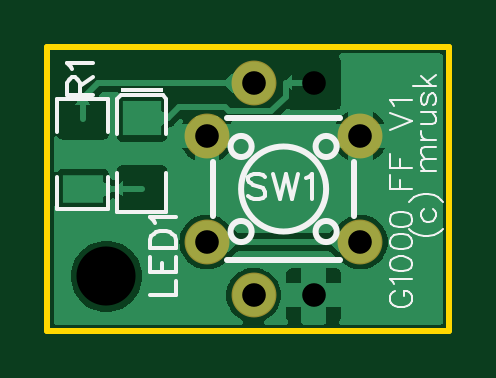
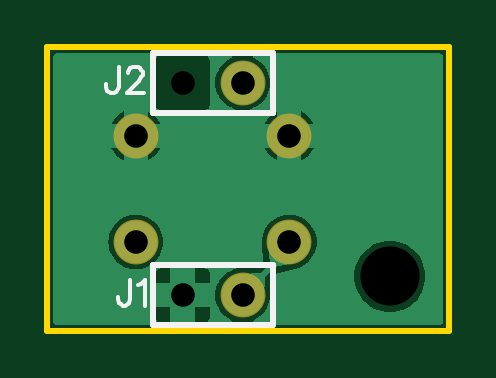
Circuit board: 10 layer files. Board 17.0 x 12.0 mm.
- drill: Drill_NPTH_Through.DRL (95 bytes)
- drill: Drill_PTH_Through.DRL (152 bytes)
- outline: Gerber_BoardOutlineLayer.GKO (139 bytes)
- bottom_copper: Gerber_BottomLayer.GBL (8740 bytes)
- bottom_silk: Gerber_BottomSilkscreenLayer.GBO (874 bytes)
- bottom_mask: Gerber_BottomSolderMaskLayer.GBS (935 bytes)
- top_copper: Gerber_TopLayer.GTL (11551 bytes)
- paste: Gerber_TopPasteMaskLayer.GTP (1097 bytes)
- top_silk: Gerber_TopSilkscreenLayer.GTO (5104 bytes)
- top_mask: Gerber_TopSolderMaskLayer.GTS (3699 bytes)

=== drill: Drill_NPTH_Through.DRL ===
M48
;FILE_FORMAT=2:5
INCH,TZ
T1F00S00C0.07874
T2F00S00C0.09846
%
T2
X09843Y-14567
M30

=== drill: Drill_PTH_Through.DRL ===
M48
;FILE_FORMAT=2:5
INCH,TZ
T1F00S00C0.03937
%
T1
X34370Y-17717
X44370
X34370Y17717
X44370
X26575Y08858
X52165
X26575Y-08858
X52165
M30

=== outline: Gerber_BoardOutlineLayer.GKO ===
%FSLAX25Y25*%
%MOIN*%
%ADD10C,0.01000000*%
%IPPOS*%
G75*
G54D10*
X0Y23622D02*
G01X66929D01*
Y-23622D01*
X0D01*
Y23622D01*
M02*

=== bottom_copper: Gerber_BottomLayer.GBL (8740 bytes, source omitted) ===
=== bottom_silk: Gerber_BottomSilkscreenLayer.GBO ===
%FSLAX25Y25*%
%MOIN*%
%ADD10C,0.00600000*%
%ADD11C,0.01000000*%
%IPPOS*%
G75*
G54D10*
X53068Y-15144D02*
G01Y-18414D01*
X53278Y-19034D01*
X53478Y-19234D01*
X53888Y-19434D01*
X54298D01*
X54708Y-19234D01*
X54918Y-19034D01*
X55118Y-18414D01*
Y-18004D01*
X51718Y-15964D02*
X51318Y-15754D01*
X50698Y-15144D01*
Y-19434D01*
X55037Y20288D02*
Y17018D01*
X55247Y16398D01*
X55447Y16198D01*
X55857Y15998D01*
X56267D01*
X56677Y16198D01*
X56887Y16398D01*
X57087Y17018D01*
Y17428D01*
X53487Y19268D02*
Y19468D01*
X53287Y19878D01*
X53077Y20088D01*
X52667Y20288D01*
X51847D01*
X51437Y20088D01*
X51237Y19878D01*
X51037Y19468D01*
Y19058D01*
X51237Y18648D01*
X51647Y18038D01*
X53687Y15998D01*
X50827D01*
G54D11*
X49370Y-12716D02*
G01X29370D01*
Y-22716D01*
X49370D01*
Y-12716D01*
Y22716D02*
X29370D01*
Y12716D01*
X49370D01*
Y22716D01*
M02*

=== bottom_mask: Gerber_BottomSolderMaskLayer.GBS (935 bytes, source withheld) ===
=== top_copper: Gerber_TopLayer.GTL (11551 bytes, source omitted) ===
=== paste: Gerber_TopPasteMaskLayer.GTP ===
%FSLAX25Y25*%
%MOIN*%
%ADD10C,0.00000394*%
%IPPOS*%
G75*
G36*
X14270Y2982D02*
G01X12952D01*
X12560Y2588D01*
Y-02470D01*
X12952Y-02864D01*
X18544D01*
X18936Y-02470D01*
Y2588D01*
X18544Y2982D01*
X17226D01*
X16832Y2588D01*
Y1388D01*
X16438Y994D01*
X15058D01*
X14664Y1388D01*
Y2588D01*
X14270Y2982D01*
G37*
G36*
X18544Y14734D02*
X12952D01*
X12560Y14340D01*
Y9282D01*
X12952Y8888D01*
X14270D01*
X14664Y9282D01*
Y10482D01*
X15058Y10876D01*
X16438D01*
X16832Y10482D01*
Y9282D01*
X17226Y8888D01*
X18544D01*
X18936Y9282D01*
Y14340D01*
X18544Y14734D01*
G37*
G36*
X8860Y14020D02*
X2950D01*
X2558Y13628D01*
Y9660D01*
X2950Y9266D01*
X4374D01*
X4766Y9660D01*
Y10490D01*
X5160Y10884D01*
X6650D01*
X7044Y10490D01*
Y9660D01*
X7438Y9266D01*
X8860D01*
X9254Y9660D01*
Y13628D01*
X8860Y14020D01*
G37*
G36*
X4374Y2378D02*
X2950D01*
X2558Y1984D01*
Y-01984D01*
X2950Y-02376D01*
X8860D01*
X9254Y-01984D01*
Y1984D01*
X8860Y2378D01*
X7438D01*
X7044Y1984D01*
Y1154D01*
X6650Y760D01*
X5160D01*
X4766Y1154D01*
Y1984D01*
X4374Y2378D01*
G37*
M02*

=== top_silk: Gerber_TopSilkscreenLayer.GTO ===
%FSLAX25Y25*%
%MOIN*%
%ADD10C,0.00393701*%
%ADD11C,0.00600000*%
%ADD12C,0.01000000*%
%IPPOS*%
G75*
G54D10*
X57949Y-16997D02*
G01X57589Y-17177D01*
X57229Y-17537D01*
X57049Y-17897D01*
Y-18607D01*
X57229Y-18967D01*
X57589Y-19327D01*
X57949Y-19507D01*
X58479Y-19687D01*
X59379D01*
X59919Y-19507D01*
X60269Y-19327D01*
X60629Y-18967D01*
X60809Y-18607D01*
Y-17897D01*
X60629Y-17537D01*
X60269Y-17177D01*
X59919Y-16997D01*
X59379D01*
Y-17897D02*
Y-16997D01*
X57769Y-15817D02*
X57589Y-15457D01*
X57049Y-14927D01*
X60809D01*
X57049Y-12667D02*
X57229Y-13207D01*
X57769Y-13567D01*
X58659Y-13747D01*
X59199D01*
X60089Y-13567D01*
X60629Y-13207D01*
X60809Y-12667D01*
Y-12307D01*
X60629Y-11777D01*
X60089Y-11417D01*
X59199Y-11237D01*
X58659D01*
X57769Y-11417D01*
X57229Y-11777D01*
X57049Y-12307D01*
Y-12667D01*
Y-08987D02*
X57229Y-09517D01*
X57769Y-09877D01*
X58659Y-10057D01*
X59199D01*
X60089Y-09877D01*
X60629Y-09517D01*
X60809Y-08987D01*
Y-08627D01*
X60629Y-08087D01*
X60089Y-07727D01*
X59199Y-07547D01*
X58659D01*
X57769Y-07727D01*
X57229Y-08087D01*
X57049Y-08627D01*
Y-08987D01*
Y-05297D02*
X57229Y-05837D01*
X57769Y-06187D01*
X58659Y-06367D01*
X59199D01*
X60089Y-06187D01*
X60629Y-05837D01*
X60809Y-05297D01*
Y-04937D01*
X60629Y-04407D01*
X60089Y-04047D01*
X59199Y-03867D01*
X58659D01*
X57769Y-04047D01*
X57229Y-04407D01*
X57049Y-04937D01*
Y-05297D01*
Y73D02*
X60809D01*
X57049D02*
Y2403D01*
X58839Y73D02*
Y1503D01*
X57049Y3583D02*
X60809D01*
X57049D02*
Y5903D01*
X58839Y3583D02*
Y5013D01*
X57049Y9843D02*
X60809Y11273D01*
X57049Y12703D02*
X60809Y11273D01*
X57769Y13883D02*
X57589Y14243D01*
X57049Y14783D01*
X60809D01*
X60276Y-06625D02*
X60626Y-06975D01*
X61166Y-07335D01*
X61886Y-07695D01*
X62776Y-07875D01*
X63496D01*
X64386Y-07695D01*
X65106Y-07335D01*
X65646Y-06975D01*
X65996Y-06625D01*
X62776Y-03295D02*
X62416Y-03655D01*
X62236Y-04005D01*
Y-04545D01*
X62416Y-04905D01*
X62776Y-05265D01*
X63316Y-05445D01*
X63676D01*
X64206Y-05265D01*
X64566Y-04905D01*
X64746Y-04545D01*
Y-04005D01*
X64566Y-03655D01*
X64206Y-03295D01*
X60276Y-02115D02*
X60626Y-01755D01*
X61166Y-01395D01*
X61886Y-01035D01*
X62776Y-00855D01*
X63496D01*
X64386Y-01035D01*
X65106Y-01395D01*
X65646Y-01755D01*
X65996Y-02115D01*
X62236Y3075D02*
X64746D01*
X62956D02*
X62416Y3615D01*
X62236Y3975D01*
Y4505D01*
X62416Y4865D01*
X62956Y5045D01*
X64746D01*
X62956D02*
X62416Y5585D01*
X62236Y5945D01*
Y6475D01*
X62416Y6835D01*
X62956Y7015D01*
X64746D01*
X62236Y8195D02*
X64746D01*
X63316D02*
X62776Y8375D01*
X62416Y8735D01*
X62236Y9095D01*
Y9625D01*
Y10805D02*
X64026D01*
X64566Y10985D01*
X64746Y11345D01*
Y11885D01*
X64566Y12245D01*
X64026Y12775D01*
X62236D02*
X64746D01*
X62776Y15925D02*
X62416Y15745D01*
X62236Y15215D01*
Y14675D01*
X62416Y14135D01*
X62776Y13955D01*
X63136Y14135D01*
X63316Y14495D01*
X63496Y15385D01*
X63676Y15745D01*
X64026Y15925D01*
X64206D01*
X64566Y15745D01*
X64746Y15215D01*
Y14675D01*
X64566Y14135D01*
X64206Y13955D01*
X60986Y17105D02*
X64746D01*
X62236Y18895D02*
X64026Y17105D01*
X63316Y17825D02*
X64746Y19075D01*
G54D11*
X17113Y-17716D02*
G01X21403D01*
Y-15266D01*
X17113Y-13916D02*
X21403D01*
X17113D02*
Y-11256D01*
X19153Y-13916D02*
Y-12276D01*
X21403Y-13916D02*
Y-11256D01*
X17113Y-09906D02*
X21403D01*
X17113D02*
Y-08466D01*
X17313Y-07856D01*
X17723Y-07446D01*
X18133Y-07246D01*
X18753Y-07036D01*
X19773D01*
X20383Y-07246D01*
X20793Y-07446D01*
X21203Y-07856D01*
X21403Y-08466D01*
Y-09906D01*
X17933Y-05686D02*
X17723Y-05276D01*
X17113Y-04666D01*
X21403D01*
X3333Y15748D02*
X7623D01*
X3333D02*
Y17588D01*
X3533Y18198D01*
X3743Y18408D01*
X4153Y18608D01*
X4563D01*
X4973Y18408D01*
X5173Y18198D01*
X5373Y17588D01*
Y15748D01*
Y17178D02*
X7623Y18608D01*
X4153Y19958D02*
X3943Y20368D01*
X3333Y20988D01*
X7623D01*
X36325Y1961D02*
X35915Y2371D01*
X35305Y2571D01*
X34485D01*
X33875Y2371D01*
X33465Y1961D01*
Y1551D01*
X33665Y1141D01*
X33875Y931D01*
X34285Y731D01*
X35515Y321D01*
X35915Y121D01*
X36125Y-00088D01*
X36325Y-00498D01*
Y-01108D01*
X35915Y-01518D01*
X35305Y-01718D01*
X34485D01*
X33875Y-01518D01*
X33465Y-01108D01*
X37675Y2571D02*
X38705Y-01718D01*
X39725Y2571D02*
X38705Y-01718D01*
X39725Y2571D02*
X40745Y-01718D01*
X41765Y2571D02*
X40745Y-01718D01*
X43115Y1751D02*
X43525Y1961D01*
X44145Y2571D01*
Y-01718D01*
G36*
X19236Y16834D02*
X12258D01*
Y16234D01*
X19236D01*
Y16834D01*
G37*
G54D11*
X11659Y2682D02*
G01Y-03764D01*
X19837D01*
Y2682D01*
X11659Y9188D02*
Y15034D01*
X12259Y15634D01*
X19237D01*
X19837Y15034D01*
Y9188D01*
X10154Y9567D02*
Y14921D01*
X1657D01*
Y9567D01*
X10154Y2077D02*
Y-03277D01*
X1657D01*
Y2077D01*
G54D12*
X29905Y11811D02*
G01X48835D01*
X51181Y4515D02*
Y-04515D01*
X48835Y-11811D02*
X29905D01*
X27559Y-04515D02*
Y4515D01*
X46457Y0D02*
G03I-07087J0D01*
X48218Y7086D02*
G03I-01761J0D01*
X34044Y7087D02*
G03I-01761J0D01*
Y-07087D02*
G03I-01761J0D01*
X48218D02*
G03I-01761J0D01*
M02*

=== top_mask: Gerber_TopSolderMaskLayer.GTS (3699 bytes, source withheld) ===
